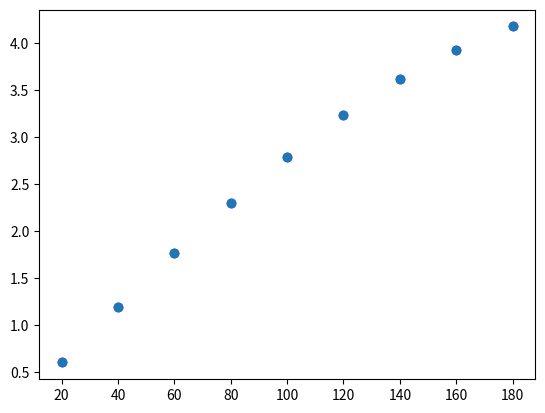

Generate this figure with matplotlib:
# INTERPOLACION MECANISMO EN LINEA RECTA DE HOEKEN____ PRUEBA
# Se importan las librerias necesarias para el algoritmo
# La clase scipy.interpolate se utiliza para interpolar una función unidimensional
from scipy.interpolate import interp1d
# Se importa la librería Matplotlib con un alias, para graficas
import matplotlib.pyplot as plt
# Se importa la librería Numpy con un alias, para hacer los cálculos
import numpy as np
#import sympy as sym

# Se ingresan los datos del mecanismo de linea recta de Hoeken
X = [20, 40, 60, 80, 100, 120, 140, 160, 180]
Y = [0.601, 1.193, 1.763, 2.299, 2.790, 3.238, 3.623, 3.933, 4.181]
 
# Punto en el que se quiere interpolar
interpolar_x = 55
 
# Resolviendo y buscando la interpolación
y_interp = interp1d(X, Y)
print("El valor de Y en X = {} es".format(interpolar_x),
      y_interp(interpolar_x))

# Vectores para graficas
"""muestras = 100 # Numero cualquiera
a = np.min(X)
b = np.max(X)
p_xi = np.linspace(a,b,muestras)
pfi = px(p_xi)"""

# Gráfica del modelo
plt.plot(X,Y, 'o')
plt.scatter(X, Y, color = 'blue')
#plt.plot(p_X,pfi)
plt.show()